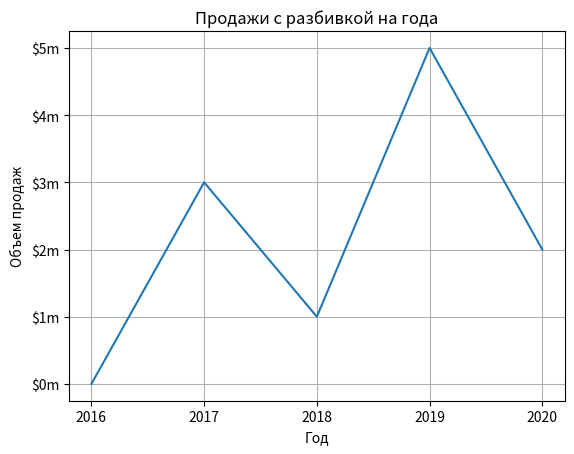

Write Python code to recreate this figure.
import matplotlib.pyplot as plt


def main():
    # Списки координат
    x_coords = [0, 1, 2, 3, 4]
    y_coords = [0, 3, 1, 5, 2]

    # Построене графика
    plt.plot(x_coords, y_coords)

    # Добавить заголовок
    plt.title("Продажи с разбивкой на года")

    # Добавить описание меток
    plt.xlabel("Год")
    plt.ylabel("Объем продаж")

    # Настроить метки деления
    plt.xticks([0, 1, 2, 3, 4], ["2016", "2017", "2018", "2019", "2020"])
    plt.yticks([0, 1, 2, 3, 4, 5], ["$0m", "$1m", "$2m", "$3m", "$4m", "$5m"])

    # Добавить сетку
    plt.grid(True)

    # Показать график
    plt.show()


if __name__ == "__main__":
    main()
